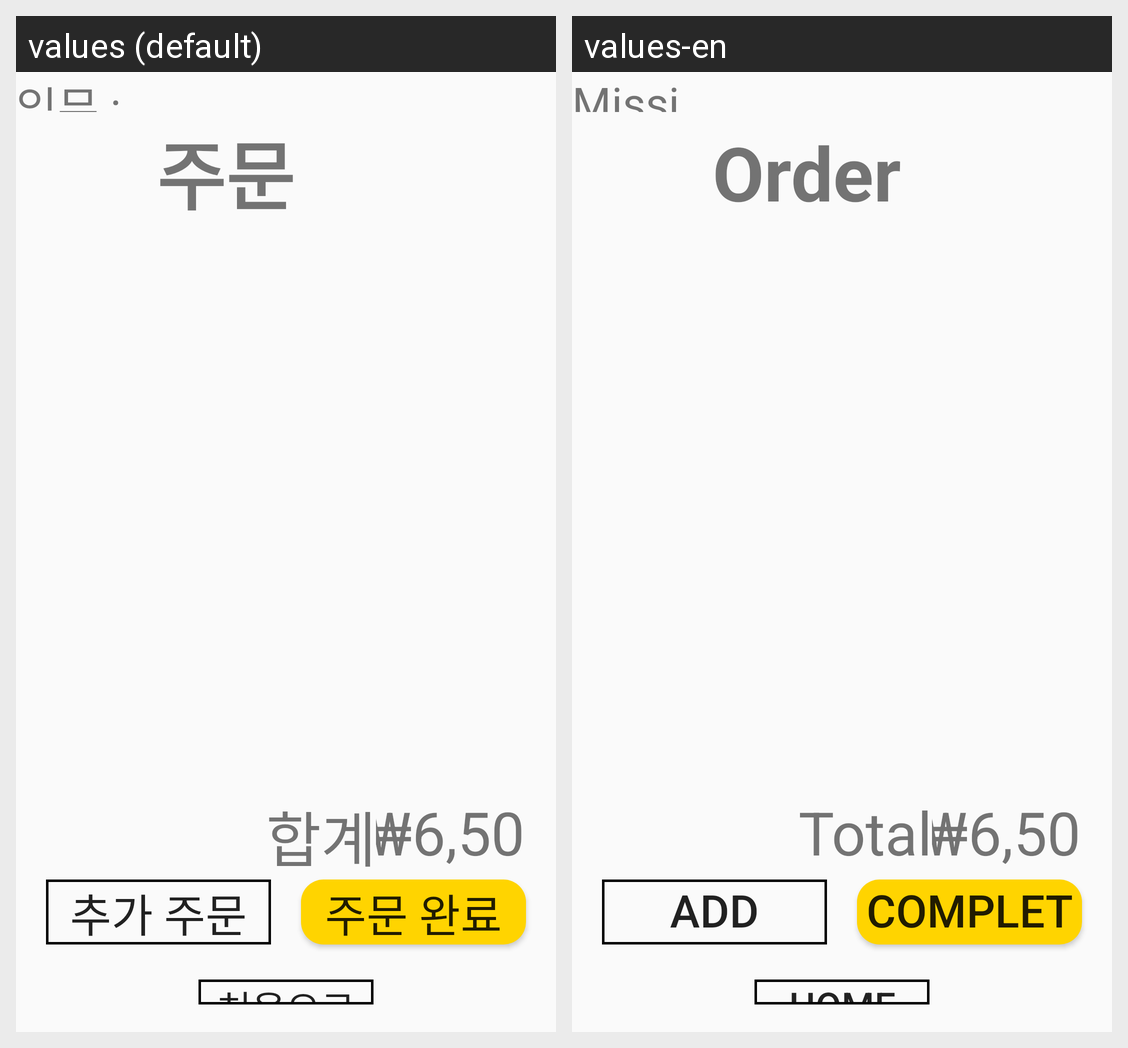

The Android screen above is rendered under two locales of the same app. Produce the string resources it draws, with the default and per-locale values.
Android screen res/layout/activity_kiosk_r_fastfood_order_hist.xml rendered under 2 locales, left to right: values (default), values-en. Device: Nexus 5 (rendered at 1080×1920; each locale shown at half size, 540×960, under a caption strip naming it); theme Theme.Kiosk.
Strings drawn on this screen, with the default value and each locale's value (text and hints the layout hard-codes, and strings that could not be matched under every locale, appear in the picture but are not listed):

mission
  values: 임무 :
  values-en: Mission : 

order
  values: 주문
  values-en: Order

total
  values: 합계
  values-en: Total

add_order
  values: 추가 주문
  values-en: Add Order

complete_order
  values: 주문 완료
  values-en: Complete Order

home
  values: 처음으로
  values-en: Home
